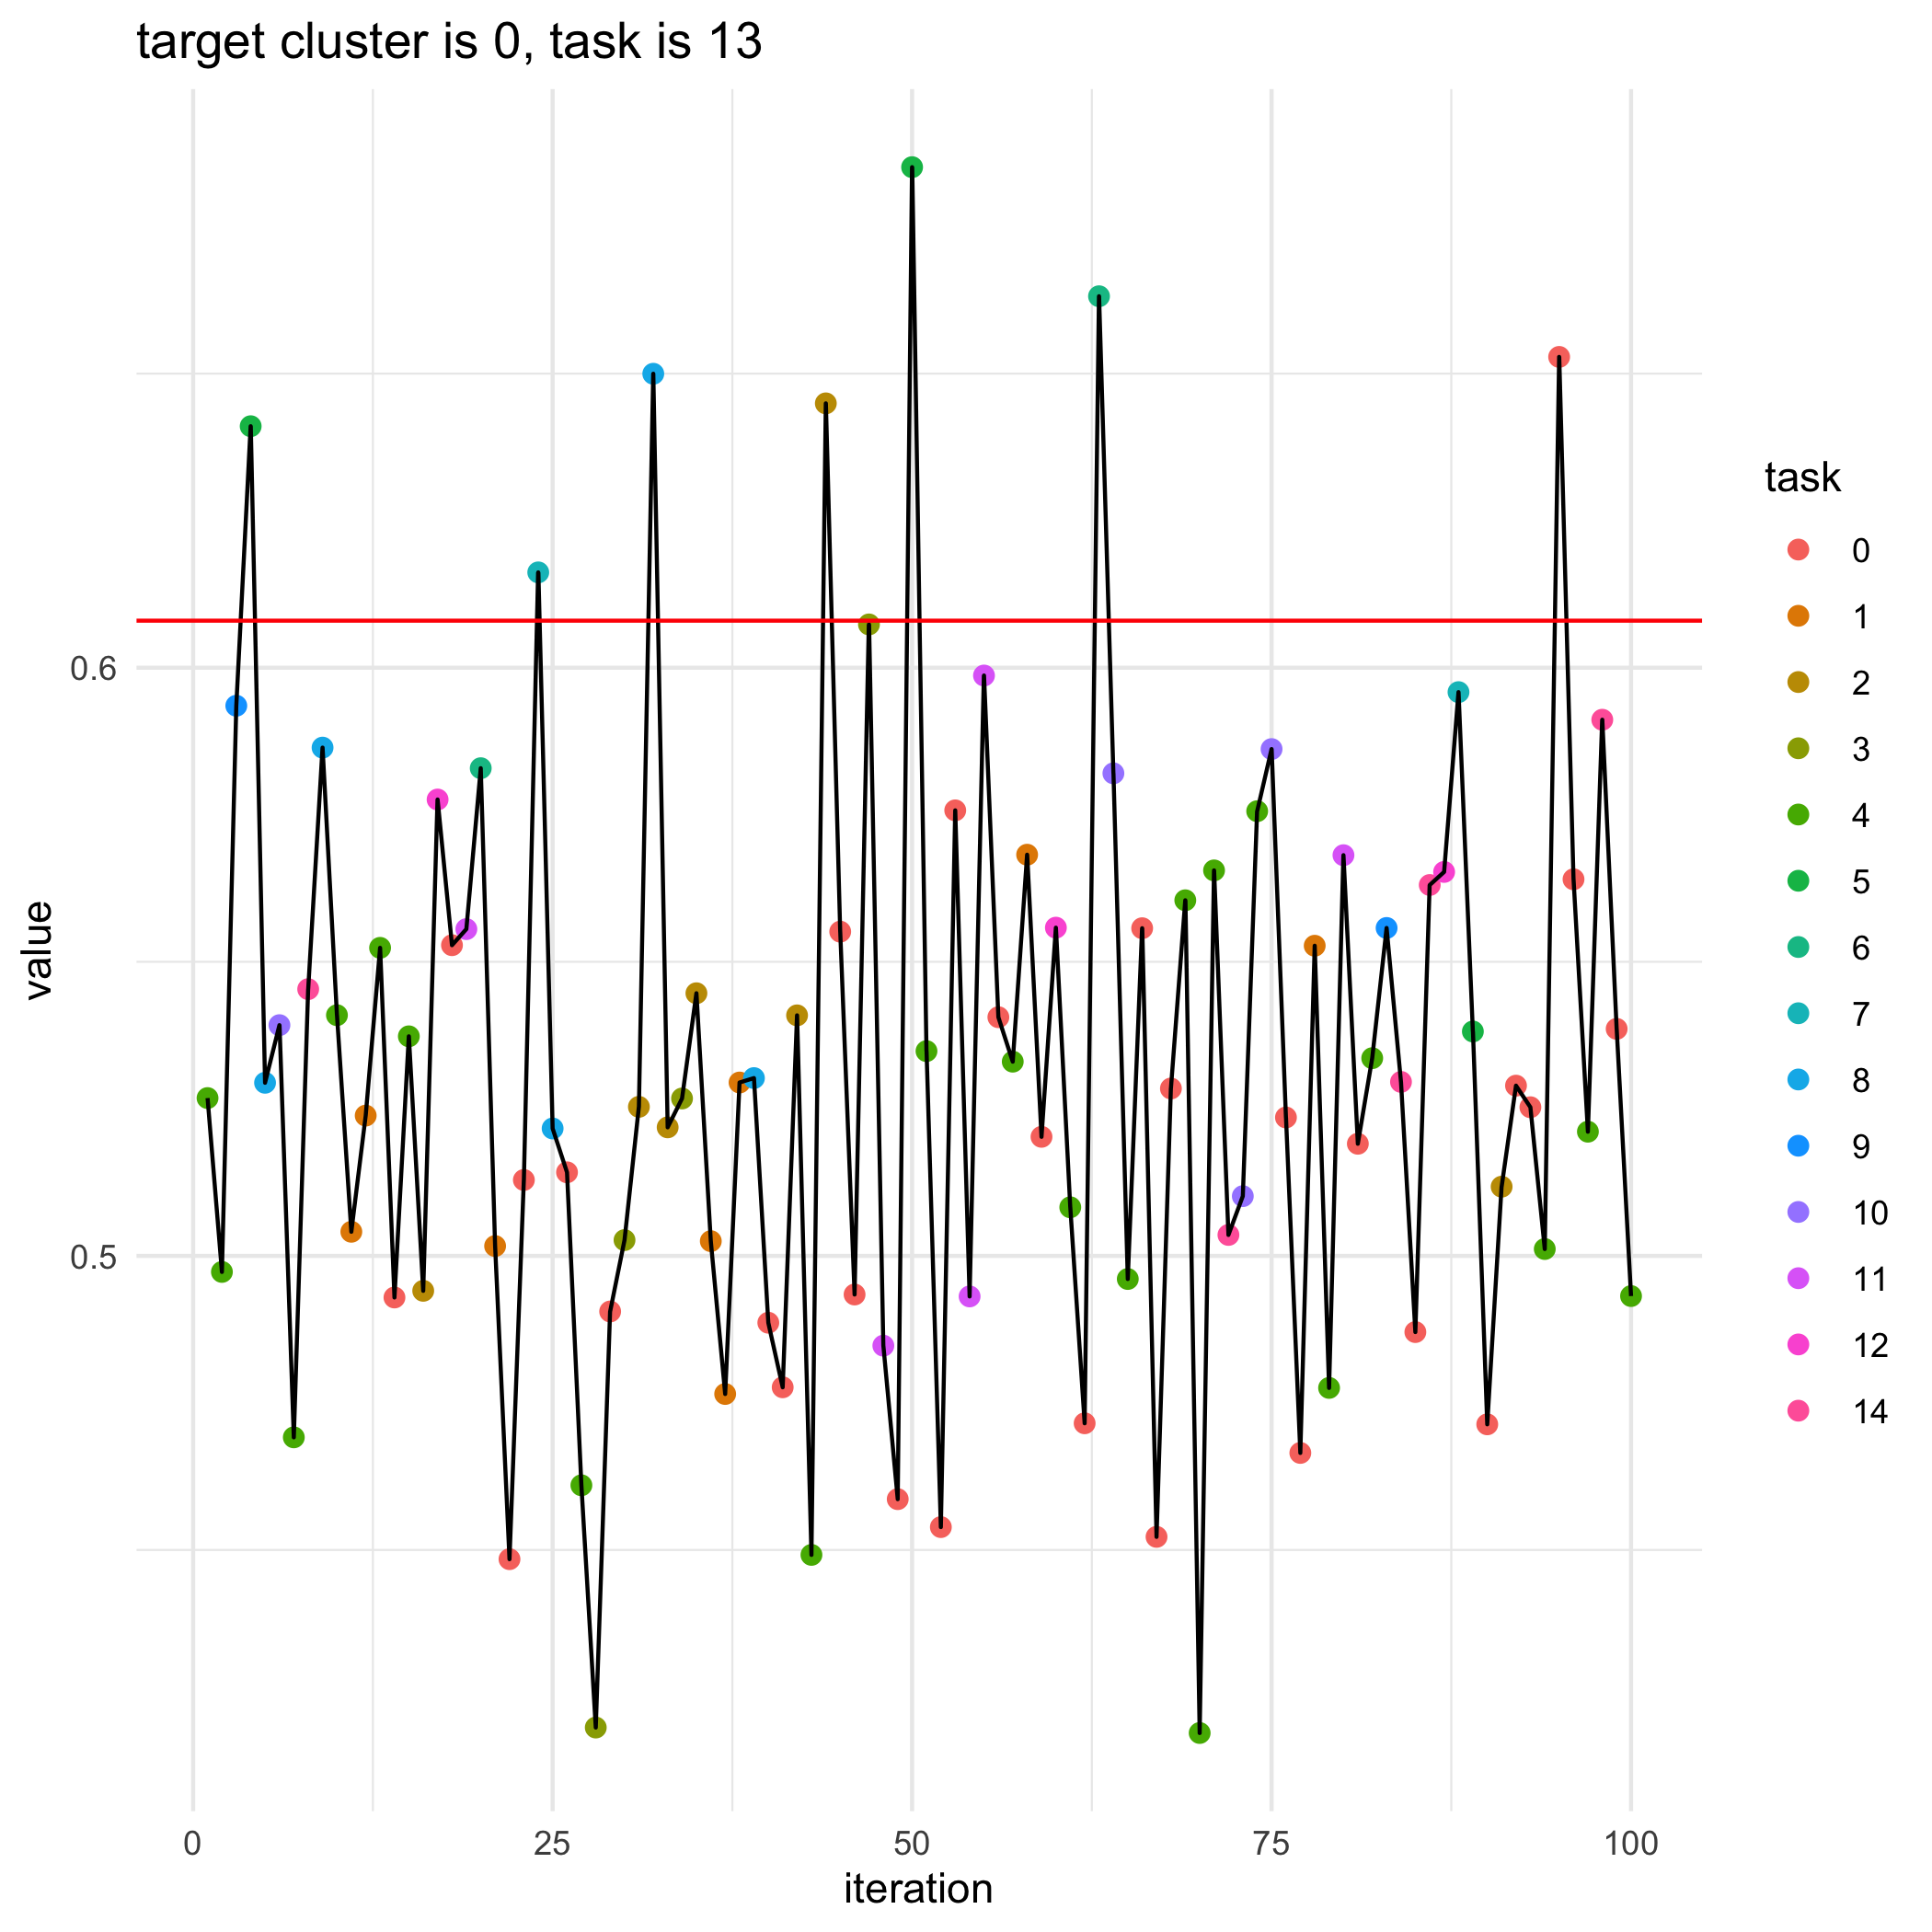

Source data for this figure (header and first rows):
, losses, bandit_selects
0, 0.608, 
1, 0.5268, 4.0
2, 0.4973, 4.0
3, 0.5935, 9.0
4, 0.6411, 5.0
5, 0.5294, 8.0
6, 0.5392, 10.0
7, 0.4691, 4.0
8, 0.5453, 14.0
9, 0.5864, 8.0
10, 0.5409, 4.0
11, 0.5041, 1.0
12, 0.5239, 1.0
13, 0.5524, 4.0
14, 0.4929, 0.0
15, 0.5373, 4.0
16, 0.4941, 2.0
17, 0.5776, 12.0
18, 0.5528, 0.0
19, 0.5556, 11.0
20, 0.5829, 6.0
21, 0.5017, 1.0
22, 0.4484, 0.0
23, 0.5129, 0.0
24, 0.6162, 7.0
25, 0.5217, 8.0
26, 0.5142, 0.0
27, 0.461, 4.0
28, 0.4198, 3.0
29, 0.4905, 0.0
30, 0.5027, 3.0
31, 0.5253, 2.0
32, 0.65, 8.0
33, 0.5219, 2.0
34, 0.5268, 3.0
35, 0.5447, 2.0
36, 0.5025, 1.0
37, 0.4765, 1.0
38, 0.5295, 1.0
39, 0.5302, 8.0
40, 0.4886, 0.0
41, 0.4777, 0.0
42, 0.5409, 2.0
43, 0.4492, 4.0
44, 0.6449, 2.0
45, 0.5551, 0.0
46, 0.4934, 0.0
47, 0.6074, 3.0
48, 0.4847, 11.0
49, 0.4586, 0.0
50, 0.6851, 5.0
51, 0.5348, 4.0
52, 0.4539, 0.0
53, 0.5757, 0.0
54, 0.4931, 11.0
55, 0.5987, 11.0
56, 0.5406, 0.0
57, 0.533, 4.0
58, 0.5682, 1.0
59, 0.5202, 0.0
... 41 more rows
